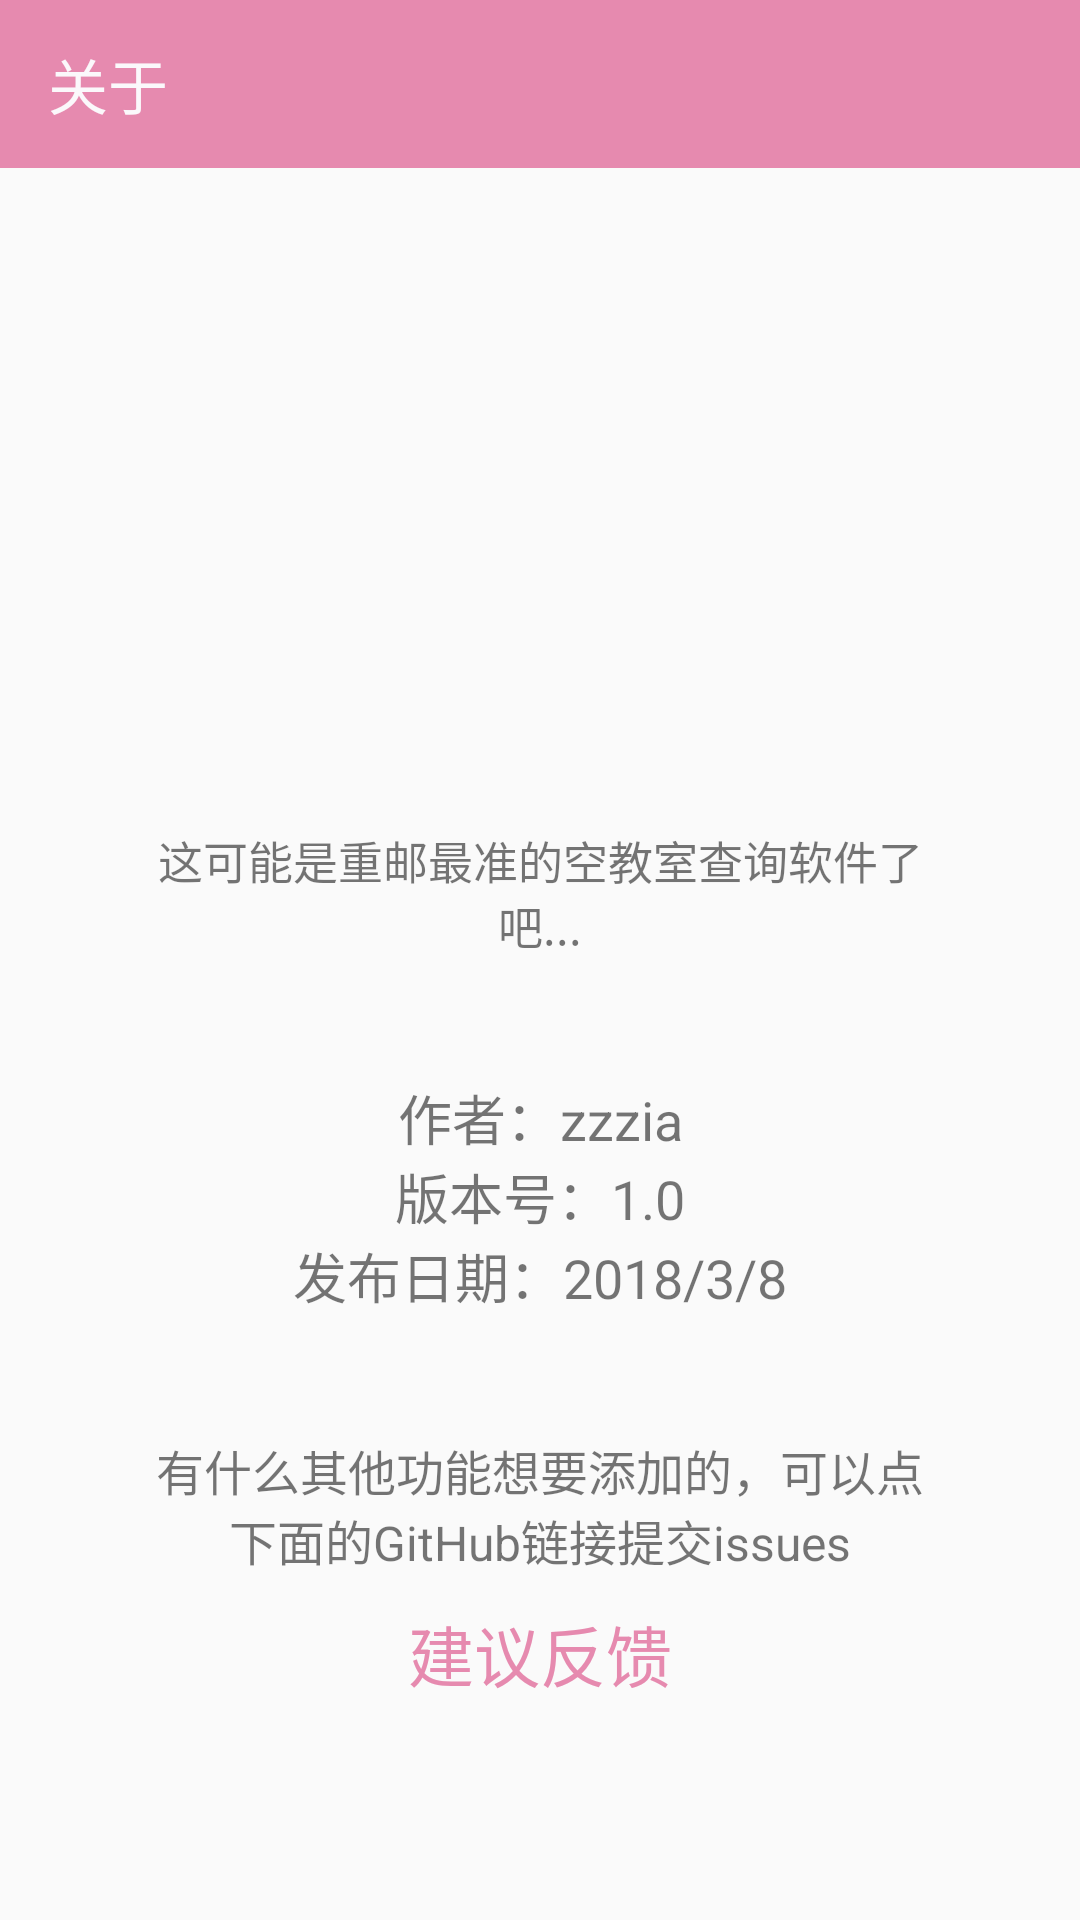

Produce the Android XML layout that renders to this screen, including the resource entries it uses.
<!-- AndroidManifest.xml: application theme AppTheme -->
<!-- res/layout/activity_about.xml -->
<?xml version="1.0" encoding="utf-8"?>
<LinearLayout xmlns:android="http://schemas.android.com/apk/res/android"
    xmlns:app="http://schemas.android.com/apk/res-auto"
    xmlns:tools="http://schemas.android.com/tools"
    android:layout_width="match_parent"
    android:layout_height="match_parent"
    android:orientation="vertical"
    tools:context=".ui.AboutActivity">

    <android.support.v7.widget.Toolbar
        android:layout_width="match_parent"
        android:layout_height="wrap_content"
        android:background="@color/colorPrimaryDark"
        android:theme="@style/AppTheme.ActionBar"
        app:title="关于"
        app:titleTextColor="@color/white" />

    <ScrollView
        android:layout_width="match_parent"
        android:layout_height="match_parent">

        <LinearLayout
            android:layout_width="match_parent"
            android:layout_height="wrap_content"
            android:gravity="center_horizontal"
            android:orientation="vertical">

            <ImageView
                android:id="@+id/about_imageView"
                android:layout_width="120dp"
                android:layout_height="120dp"
                android:layout_margin="30dp"
                android:elevation="2dp"
                android:src="@mipmap/head" />

            <TextView
                android:layout_width="match_parent"
                android:layout_height="wrap_content"
                android:gravity="center"
                android:layout_margin="40dp"
                android:text="这可能是重邮最准的空教室查询软件了吧..."
                android:textSize="15sp" />

            <TextView
                android:layout_width="match_parent"
                android:layout_height="wrap_content"
                android:gravity="center"
                android:text="作者：zzzia"
                android:textSize="18sp" />

            <TextView
                android:layout_width="match_parent"
                android:layout_height="wrap_content"
                android:gravity="center"
                android:text="@string/version"
                android:textSize="18sp" />

            <TextView
                android:layout_width="match_parent"
                android:layout_height="wrap_content"
                android:gravity="center"
                android:text="@string/publish_time"
                android:textSize="18sp" />

            <TextView
                android:layout_width="match_parent"
                android:layout_height="wrap_content"
                android:gravity="center"
                android:layout_marginTop="40dp"
                android:layout_marginLeft="50dp"
                android:layout_marginRight="50dp"
                android:text="@string/backHint"
                android:textSize="16sp" />

            <TextView
                android:id="@+id/about_contact"
                android:layout_width="match_parent"
                android:layout_height="wrap_content"
                android:layout_margin="10dp"
                android:gravity="center"
                android:text="建议反馈"
                android:textColor="@color/colorPrimaryDark"
                android:textSize="22sp" />
        </LinearLayout>
    </ScrollView>

</LinearLayout>
<!-- resources referenced by this layout -->
<resources>
  <color name="colorPrimaryDark">#E68AAF</color>
  <color name="white">#fbf8fb</color>
  <string name="backHint">有什么其他功能想要添加的，可以点下面的GitHub链接提交issues</string>
  <string name="publish_time">发布日期：2018/3/8</string>
  <string name="version">版本号：1.0</string>
  <style name="AppTheme.ActionBar" parent="Theme.AppCompat.Light">
          <item name="actionMenuTextColor">@android:color/white</item>
          <item name="colorButtonNormal">@android:color/white</item>
          <item name="colorControlNormal">@android:color/white</item>
      </style>
  <style name="AppTheme" parent="Theme.AppCompat.Light.NoActionBar">
          
          <item name="colorPrimary">@color/colorPrimary</item>
          <item name="colorPrimaryDark">@color/colorPrimaryDark</item>
          <item name="colorAccent">@color/colorAccent</item>
      </style>
  <color name="colorPrimary">#E68AAF</color>
  <color name="colorAccent">#E68AAF</color>
</resources>
